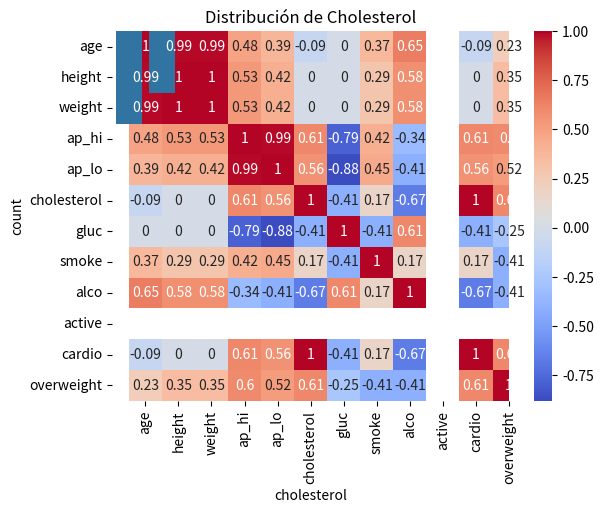

Write the Python code that produced this figure.
import pandas as pd
import seaborn as sns
import matplotlib.pyplot as plt

# Crear el DataFrame manualmente con los datos de ejemplo
data = {
    'age': [22, 25, 28, 30, 35],
    'height': [165, 170, 175, 180, 185],
    'weight': [60, 65, 70, 75, 80],
    'ap_hi': [120, 130, 110, 140, 135],
    'ap_lo': [80, 85, 70, 90, 88],
    'cholesterol': [1, 2, 1, 2, 1],
    'gluc': [1, 1, 2, 1, 1],
    'smoke': [0, 1, 0, 0, 1],
    'alco': [0, 0, 1, 0, 1],
    'active': [1, 1, 1, 1, 1],
    'cardio': [0, 1, 0, 1, 0],
    'overweight': [0, 0, 0, 1, 0]
}

# Convertir el diccionario en un DataFrame de pandas
df = pd.DataFrame(data)

# Mostrar una descripción estadística básica del DataFrame
print("Descripción estadística básica del DataFrame:")
print(df.describe())

# Generar el mapa de calor de correlación
print("Generando el mapa de calor de correlación...")

correlation_matrix = df.corr()  # Calcular la correlación de los datos
correlation_matrix = correlation_matrix.round(2)  # Redondear a dos decimales

# Crear el mapa de calor utilizando seaborn
sns.heatmap(correlation_matrix, annot=True, cmap='coolwarm', cbar=True)
plt.title('Correlación de los datos')
plt.show()

# Generar el gráfico de barras para la columna 'cholesterol'
print("Generando gráfico de barras de 'cholesterol'...")

sns.countplot(x='cholesterol', data=df)
plt.title("Distribución de Cholesterol")
plt.show()
